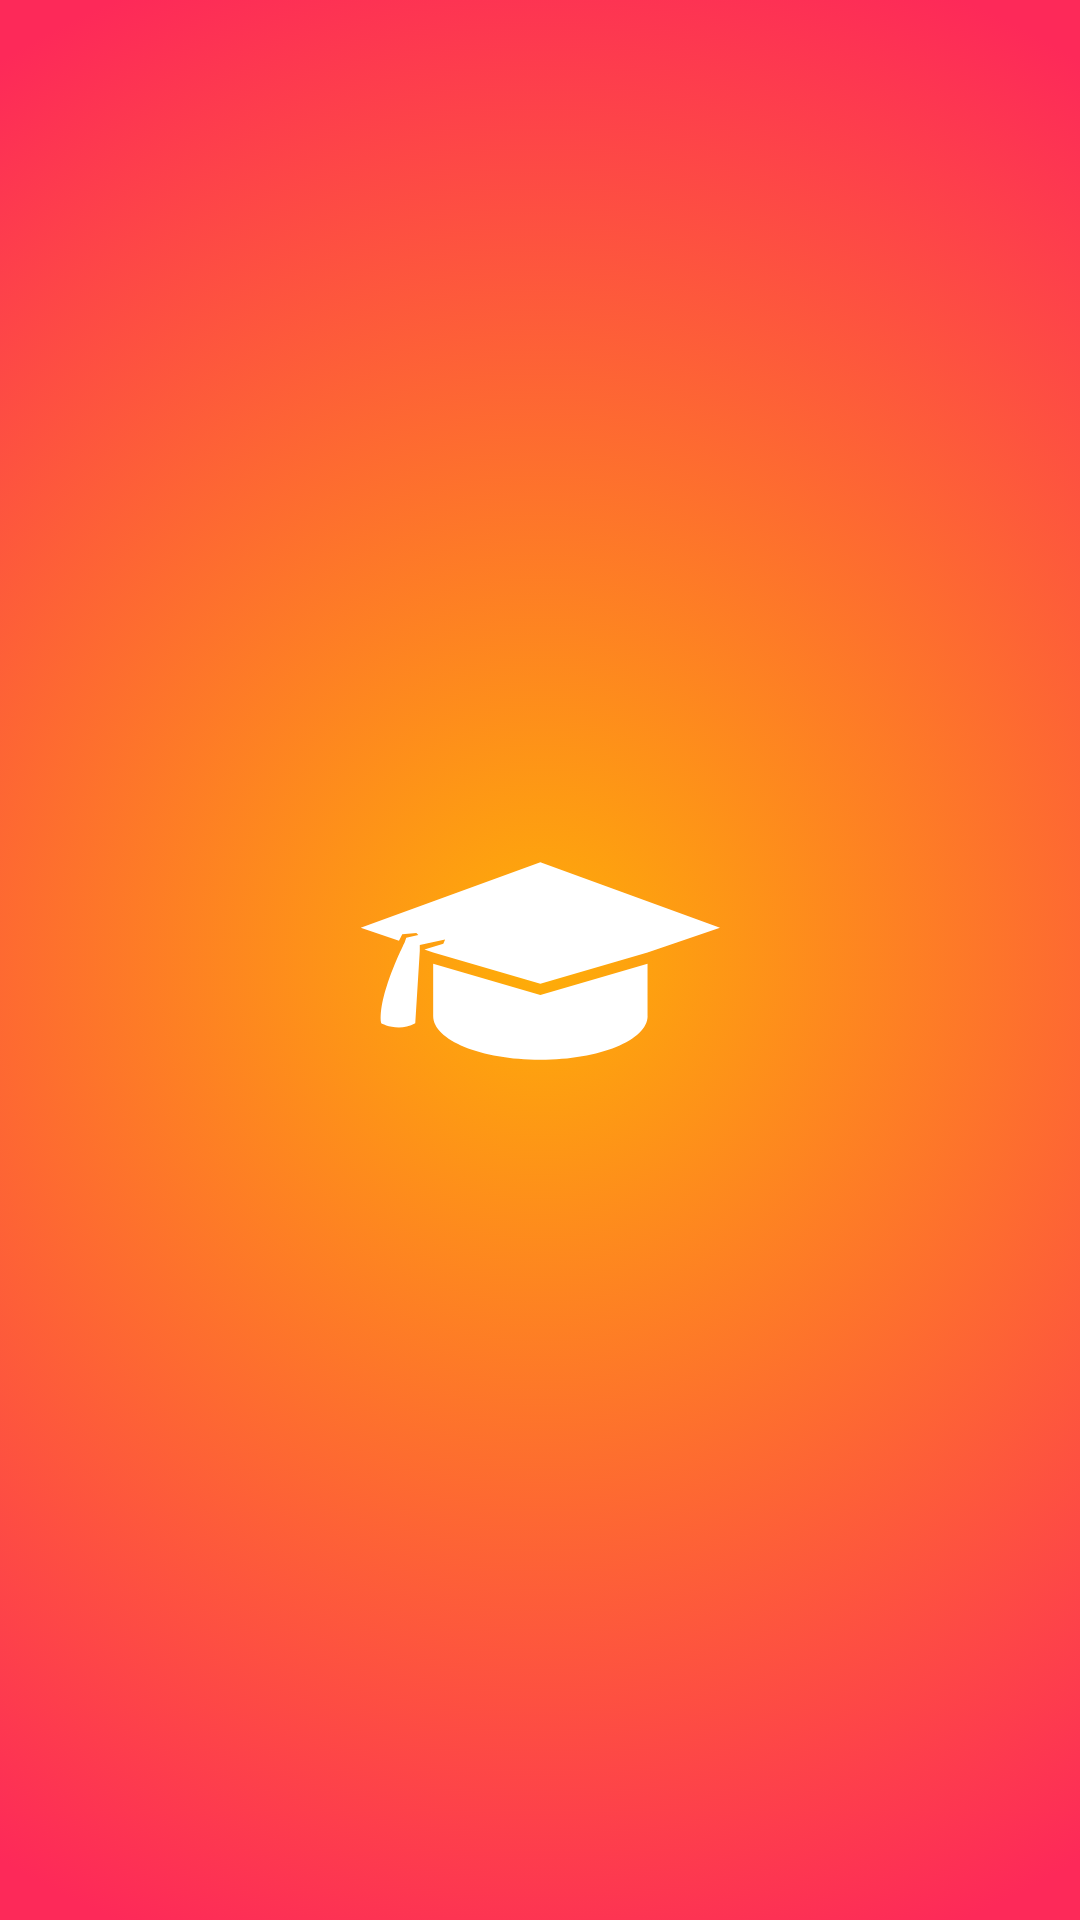

The Android layout XML behind this screen, and the referenced resources:
<!-- AndroidManifest.xml: application theme Theme.AlbasurGames.ActivityFullscreenNoCutout -->
<!-- res/layout/activity_main.xml -->
<?xml version="1.0" encoding="utf-8"?>
<androidx.constraintlayout.widget.ConstraintLayout xmlns:android="http://schemas.android.com/apk/res/android"
    android:layout_width="match_parent"
    android:layout_height="match_parent"
    xmlns:app="http://schemas.android.com/apk/res-auto"
    android:background="@drawable/gradient_background">

    <ImageView
        android:id="@+id/logoImage"
        android:layout_width="120dp"
        android:layout_height="120dp"
        android:src="@drawable/logoapp_imagen"
        app:layout_constraintTop_toTopOf="parent"
        app:layout_constraintBottom_toBottomOf="parent"
        app:layout_constraintStart_toStartOf="parent"
        app:layout_constraintEnd_toEndOf="parent"/>

</androidx.constraintlayout.widget.ConstraintLayout>
<!-- resources referenced by this layout -->
<resources>
  <!-- drawable gradient_background (drawable) -->
  <?xml version="1.0" encoding="utf-8"?>
  <selector xmlns:android="http://schemas.android.com/apk/res/android">
  
      <item>
          <shape>
              <gradient
                  android:type="radial"
                  android:gradientRadius="350dp"
                  android:startColor="#FFFEAE07"
                  android:endColor="#FFFD2959"/>
          </shape>
      </item>
  </selector>
  <!-- drawable logoapp_imagen (drawable) -->
  <vector xmlns:android="http://schemas.android.com/apk/res/android"
      android:width="512dp"
      android:height="512dp"
      android:viewportWidth="512"
      android:viewportHeight="512">
    <path
        android:pathData="M256.51,305.94l-152.44,-44.51v74.34c0,34.37 68.26,62.24 152.48,62.24s152.48,-27.86 152.48,-62.24c0,-0.27 -0.1,-0.55 -0.1,-0.81v-73.54l-152.44,44.51h0.01Z"
        android:fillColor="#fff"/>
    <path
        android:pathData="M1.01,210.26l54.46,18.48 4.65,-9.43 20,-1.62 2.85,2.82 -17.17,3.86 -2.5,7.03s-38.78,76.9 -33.09,114.52c0,0 24.2,13.69 48.39,0l6.43,-102.86v-8.56l36.01,-7.7 -2.55,5.95 -26.85,8.28 12.42,4.2 152.44,44.49 152.44,-44.51 103.06,-34.96 -255.5,-93.25L1,210.26h0.01Z"
        android:fillColor="#fff"/>
  </vector>
  <style name="Theme.AlbasurGames.ActivityFullscreenNoCutout" parent="Theme.Material3.Dark.NoActionBar">
  
          <item name="android:windowLayoutInDisplayCutoutMode">shortEdges</item>
  
          
          <item name="colorPrimary">@color/green</item> 
          <item name="colorPrimaryVariant">?attr/colorBackgroundBienvenida</item>
          <item name="colorOnPrimary">@color/white</item> 
          
          <item name="colorSecondary">@color/green</item>
          <item name="colorSecondaryVariant">@color/fondo_principal</item>
          <item name="colorOnSecondary">@color/black</item>
          
          <item name="android:statusBarColor">?attr/colorPrimaryVariant</item>
          
          <item name="android:navigationBarColor">@color/black</item>
  
          <item name="colorSurface">@color/black</item>
          <item name="colorOnSurface">@color/white</item>
  
          <item name="backButton">@color/white</item>
  
          <item name="textos">@color/white</item>
  
          <item name="fondoBotones">@color/white</item>
  
          <item name="textoBotones">@color/black</item>
  
          <item name="inputLogin">@color/LightGrey</item>
  
          <item name="loginBackground1">@color/colorBackgroundLogin1Dark</item>
  
          <item name="loginBackground2">@color/colorBackgroundLogin2Dark</item>
  
          <item name="textoLogin1">@color/Orange</item>
  
          <item name="colorBackgroundBienvenida">@color/colorBackgroundLogin1Dark</item>
  
          <item name="colorBackgroundNoticias">@color/DarkGray</item>
  
          <item name="colorBackgroundChat">@color/colorBackgroundLogin1Dark</item>
      </style>
  <color name="green">#008000</color>
  <color name="white">#FFFFFFFF</color>
  <color name="fondo_principal">#D0EDB9</color>
  <color name="black">#FF000000</color>
  <color name="LightGrey">#D3D3D3</color>
  <color name="colorBackgroundLogin1Dark">#1a1a1a</color>
  <color name="colorBackgroundLogin2Dark">#0f0f0f</color>
  <color name="Orange">#FFA500</color>
  <color name="DarkGray">#A9A9A9</color>
</resources>
